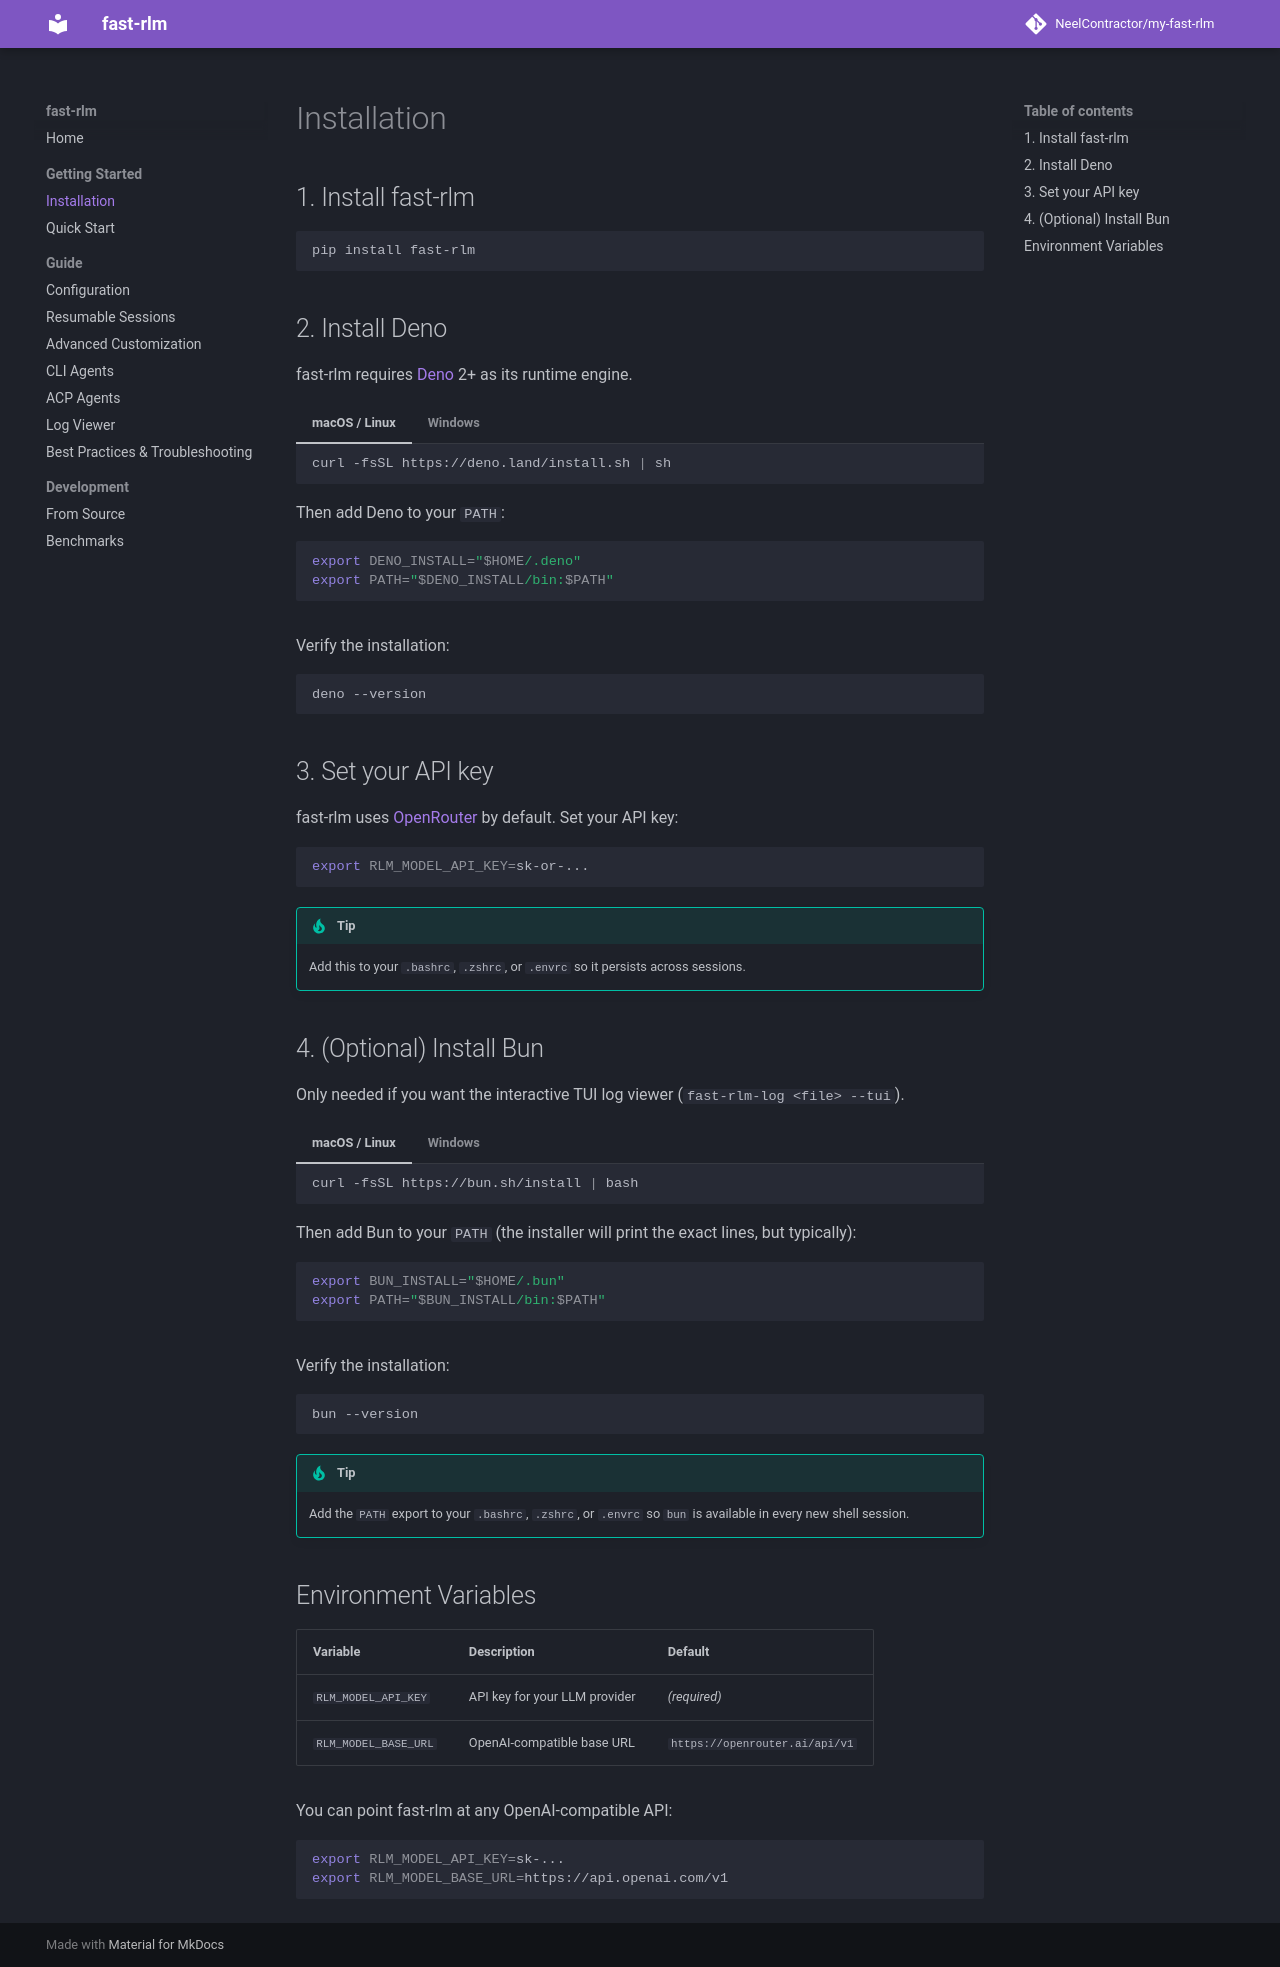

repository: NeelContractor/my-fast-rlm · page: getting-started/installation/index.html · generator: mkdocs

# Installation

## 1. Install fast-rlm

```bash
pip install fast-rlm
```

## 2. Install Deno

fast-rlm requires [Deno](https://deno.land/) 2+ as its runtime engine.

=== "macOS / Linux"

    ```bash
    curl -fsSL https://deno.land/install.sh | sh
    ```

    Then add Deno to your `PATH`:

    ```bash
    export DENO_INSTALL="$HOME/.deno"
    export PATH="$DENO_INSTALL/bin:$PATH"
    ```

=== "Windows"

    ```powershell
    irm https://deno.land/install.ps1 | iex
    ```

    Or install via npm:

    ```powershell
    npm install -g deno
    ```

Verify the installation:

```bash
deno --version
```

## 3. Set your API key

fast-rlm uses [OpenRouter](https://openrouter.ai) by default. Set your API key:

```bash
export RLM_MODEL_API_KEY=sk-or-...
```

!!! tip
    Add this to your `.bashrc`, `.zshrc`, or `.envrc` so it persists across sessions.

## 4. (Optional) Install Bun

Only needed if you want the interactive TUI log viewer (`fast-rlm-log <file> --tui`).

=== "macOS / Linux"

    ```bash
    curl -fsSL https://bun.sh/install | bash
    ```

    Then add Bun to your `PATH` (the installer will print the exact lines, but typically):

    ```bash
    export BUN_INSTALL="$HOME/.bun"
    export PATH="$BUN_INSTALL/bin:$PATH"
    ```

=== "Windows"

    ```powershell
    powershell -c "irm bun.sh/install.ps1 | iex"
    ```

    Or install via npm:

    ```powershell
    npm install -g bun
    ```

Verify the installation:

```bash
bun --version
```

!!! tip
    Add the `PATH` export to your `.bashrc`, `.zshrc`, or `.envrc` so `bun` is available in every new shell session.

## Environment Variables

| Variable | Description | Default |
|----------|-------------|---------|
| `RLM_MODEL_API_KEY` | API key for your LLM provider | _(required)_ |
| `RLM_MODEL_BASE_URL` | OpenAI-compatible base URL | `https://openrouter.ai/api/v1` |

You can point fast-rlm at any OpenAI-compatible API:

```bash
export RLM_MODEL_API_KEY=sk-...
export RLM_MODEL_BASE_URL=https://api.openai.com/v1
```
